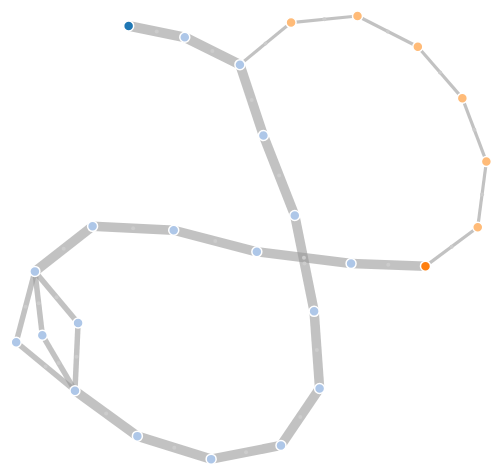
D3 v3 page, settled after 360 driven frames (6 s of simulated time); the page loaded 1 data file(s).


var width = 960,
    height = 500;
var color = d3.scale.category20();
var force = d3.layout.force()
    .charge(-220)
    .linkDistance(30)
    .size([width, height]);
var svg = d3.select("body").append("svg")
    .attr("width", width)
    .attr("height", height);

d3.json("data2.json", function(error, graph) {
  var linkNodes = [];
  graph.links.forEach(function(link) {
    linkNodes.push({
      source: graph.nodes[link.source],
      target: graph.nodes[link.target]
    });
  });
  force
      .nodes(graph.nodes.concat(linkNodes))
      .links(graph.links)
      .start();
  var link = svg.selectAll(".link")
      .data(graph.links)
    .enter().append("line")
      .attr("class", "link")
      .style("stroke-width", function(d) { return Math.sqrt(d.value); });
  var node = svg.selectAll(".node")
      .data(graph.nodes)
    .enter().append("circle")
      .attr("class", "node")
      .attr("r", 5)
      .style("fill", function(d) { return color(d.group); })
      .call(force.drag);
  node.append("title")
      .text(function(d) { return d.name; });
  var linkNode = svg.selectAll(".link-node")
      .data(linkNodes)
    .enter().append("circle")
      .attr("class", "link-node")
      .attr("r", 2)
      .style("fill", "#ccc");
  force.on("tick", function() {
    link.attr("x1", function(d) { return d.source.x; })
        .attr("y1", function(d) { return d.source.y; })
        .attr("x2", function(d) { return d.target.x; })
        .attr("y2", function(d) { return d.target.y; });
    node.attr("cx", function(d) { return d.x; })
        .attr("cy", function(d) { return d.y; });
    linkNode.attr("cx", function(d) { return d.x = (d.source.x + d.target.x) * 0.5; })
        .attr("cy", function(d) { return d.y = (d.source.y + d.target.y) * 0.5; });
  });
});


### data: data2.json
{
 "nodes": [
  {
   "name": "dest.test00.at",
   "id": "192.168.4.100",
   "group": "2",
   "fx": 10,
   "fy": 10
  },
  {
   "name": "dest.test01.at",
   "id": "192.168.4.101",
   "group": "1"
  },
  {
   "name": "dest.test02.at",
   "id": "192.168.4.102",
   "group": "1"
  },
  {
   "name": "dest.test03.at",
   "id": "192.168.4.103",
   "group": "1"
  },
  {
   "name": "dest.test04.at",
   "id": "192.168.4.104",
   "group": "1"
  },
  {
   "name": "dest.test05.at",
   "id": "192.168.4.105",
   "group": "1"
  },
  {
   "name": "dest.test06.at",
   "id": "192.168.4.106",
   "group": "1"
  },
  {
   "name": "dest.test07.at",
   "id": "192.168.4.107",
   "group": "1"
  },
  "... 19 more items"
 ],
 "links": [
  {
   "source": 0,
   "target": 1,
   "value": 100
  },
  {
   "source": 1,
   "target": 2,
   "value": 100
  },
  {
   "source": 2,
   "target": 3,
   "value": 90
  },
  {
   "source": 2,
   "target": 18,
   "value": 10
  },
  {
   "source": 3,
   "target": 4,
   "value": 90
  },
  {
   "source": 4,
   "target": 5,
   "value": 90
  },
  {
   "source": 5,
   "target": 6,
   "value": 90
  },
  {
   "source": 6,
   "target": 7,
   "value": 90
  },
  "... 20 more items"
 ]
}